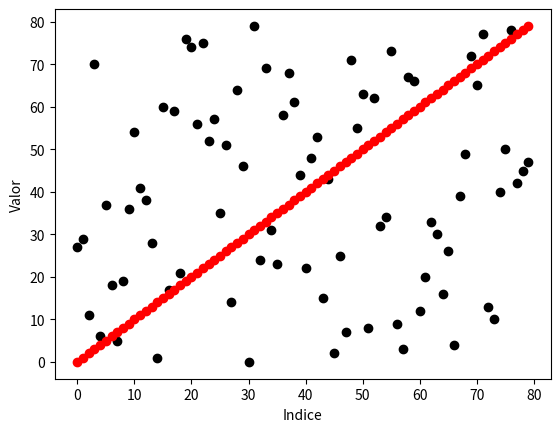

Recreate this plot in Python.
temperatura = 42

print(temperatura)

temperatura = "Infernal"

lista = list(range(80))
print("Lista original:", lista)

import random

# Embaralhar em inglês é "shuffle" (PS: comentários também são válidos)
random.shuffle(lista)
print("Lista embaralhada:", lista)

print("Cinco primeiros numeros:", lista[0:5])

N = len(lista)
print(N)

lista_org = lista.copy()

for i in range(N - 1):
    for j in range(i + 1, N):
        if lista_org[i] > lista_org[j]:
            lista_org[i], lista_org[j] = lista_org[j], lista_org[i]

print("Organizada:", lista_org)

import matplotlib.pyplot as plt

%matplotlib inline

plt.figure()
plt.plot(range(N), lista, 'ok')
plt.plot(range(N), lista_org, 'or')
plt.xlabel('Indice')
plt.ylabel('Valor')